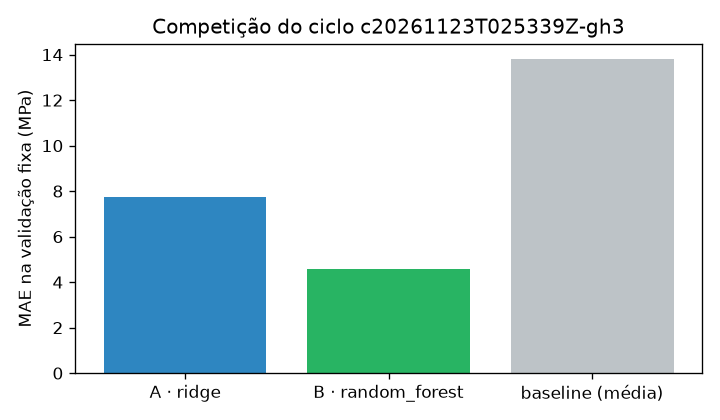

Source data for this figure (header and first rows):
, algoritmo, val_mae, val_rmse, val_r2, cv_mae_media, cv_mae_desvio, run_id
A, ridge, 7.722, 11.8, 0.5057, 5.364, 0.376, e77ffdf89bae4457b5364d39ca593c0e
B, random_forest, 4.56, 6.382, 0.8555, 4.491, 0.3748, 61fba9214c8f49828c328fd16fa12410
